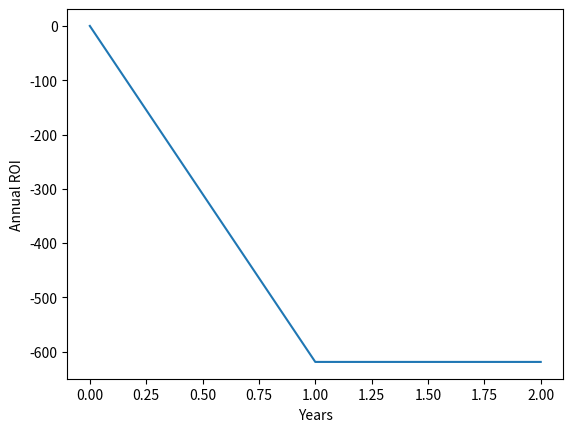

Generate this figure with matplotlib:
import numpy as np
import math
import matplotlib.pyplot as plt

YEARLY_TO_MONTHLY_31 = 11.77
DAYS_IN_MONTH = 31
DAYS_IN_YEAR = 365

# Days

days = 732   # Days of simulation
days_timeseries =[]  #  Creation of a timeseries for days
for i in range(days+1):
    days_timeseries.append(i)

# Years

years = math.floor(days / 365)  #  Years of Simulation
years_series = []  # Creation of timeseries for years
for i in range(years + 1):
    years_series.append(i)

# User Inputs

yield_required = 9000 #Annual yield (kg)

# Capital Expenditure

def calc_capex(yield_required):
    capex = 20*yield_required
    return capex

# Cost of Goods Sold

def calc_cogs(yield_required): # seeds_cost + nutrients_cost + co2_cost + (labour_cost * 50) + packaging_cost + media_cost
    cogs_annual = yield_required*10
    return cogs_annual

def calc_cogs_time_series(days, cogs_annual):
    """
        Cost of Goods Sold Formula
        Notes
        -----
            Can adjust for days/weekly/monthly/annually in the future - ASSUMED: CONSUMABLES PURCHASED MONTHLY
    """
    cogs_time_series = []
    for i in range(days):
        if i % DAYS_IN_MONTH == 0:
            cogs_time_series.append(cogs_annual / YEARLY_TO_MONTHLY_31)
        else:
            cogs_time_series.append(0)
    return cogs_time_series

# Operational expenditure

# Utilities
def calc_utilities(yield_required):  # Energy and Water
    utilities_annual = yield_required*3
    return utilities_annual

# Labour
def calc_labour(yield_required):
    """
            Labour Costs Formaula
            Notes
            ------
                Direct farm labour cost = Number of staff working full-time x wages x 30 hours
                Generalisation if statement on farm labour required if unknown
    """

    farm_hours = yield_required*1.2
    labour_cost = farm_hours * 7 # wage
    return labour_cost

# OpEx Time series
def calc_opex_time_series(days, labour_cost, utilities):
    """
    Can adjust for days/weekly/monthly/annually in the future - ASSUMED: CONSUMABLES PURCHASED QUARTERLY
    Operations = Bill Growth Lights + Bill Environmental Control + Bill Misc Energy + Water Bill + Salary Cost + Maintenance Cost +
    Distribution cost - Reduction from Renewable Energy

    """
    opex_time_series = []
    for i in range(days):
        opex = 0
        if i % DAYS_IN_MONTH == 0:
            opex += (labour_cost / YEARLY_TO_MONTHLY_31) + (utilities / YEARLY_TO_MONTHLY_31)
        if i % DAYS_IN_YEAR == 0:
            opex += 0
        opex_time_series.append(opex)
    return opex_time_series


# Expected Yield

def calc_expected_yield(yield_required):
    expected_yield = yield_required
    return expected_yield

# Sales

def calc_sales(expected_yield):  # per year
    sales = expected_yield*10 # £10 per kilo
    return sales


def calc_revenue_time_series(days, sales):
    revenue_time_series = []
    for i in range(days):
        revenue = 0
        if i % 4 == 0:
            revenue += (sales/365)*4  # sales across 365 days of the year
        revenue_time_series.append(0)
    return revenue_time_series

# Profit
def calc_profit_time_series(opex_time_series, cogs_time_series, revenue_time_series):
    opex = np.asarray(opex_time_series)
    cogs = np.asarray(cogs_time_series)
    revenue = np.asarray(revenue_time_series)
    profit_time_series = revenue - cogs - opex
    return profit_time_series

# Loan
def calc_loan_repayment(capex, days):
    # Pay back over 5 years (no interest)
    monthly_loan_repayment = (capex/YEARLY_TO_MONTHLY_31)*5
    loan_time_series = []
    for i in range(days):
        repayment = 0
        if i % DAYS_IN_MONTH == 0:
            repayment = monthly_loan_repayment
        loan_time_series.append(repayment)
    return loan_time_series

# Tax
def calc_tax(days, profit_time_series):
    """Returns tas as saily series"""
    tax_time_series = []
    for i in range(days):
        if i % 365 == 0:
            tax_time_series.append(profit_time_series[364]*0.2)  # sales across 365 days of the year
        else:
            tax_time_series.append(0)
        tax = np.asarray(tax_time_series)
    return tax


# Post-tax profit
def calc_post_profit(profit_time_series, loan_repayments, tax):
    post_profit_time_series = profit_time_series - loan_repayments - tax
    return post_profit_time_series

# Return on Investment - Annually
def calc_roi(post_profit_time_series, capex):
    post_profit = np.cumsum(post_profit_time_series)
    profit_series = [0]

    # for i in range(days):
    #     if i % 365 == 0:
    #        profit_series.append(post_profit[days] - post_profit[days-365])  # year 2

    profit_series.append(post_profit[365]) # years 1
    profit_series.append(post_profit[730]-post_profit[365]) # year 2
    # profit_series.append(post_profit[1095] - post_profit[730])  # year 3
    # profit_series.append(post_profit[1460] - post_profit[1095])  # year 4
    # profit_series.append(post_profit[1825] - post_profit[1460])  # year 5
    profit = np.asarray(profit_series)
    roi = (profit/capex) * 100
    return roi

#Script
capex = calc_capex(yield_required)
cogs_annual = calc_cogs(yield_required)
cogs_time_series = calc_cogs_time_series(days, cogs_annual)
utilities = calc_utilities(yield_required)
labour = calc_labour(yield_required)
opex_time_series = calc_opex_time_series(days, labour, utilities)
expected_yield = calc_expected_yield(yield_required)
sales = calc_sales(expected_yield)
revenue_time_series = calc_revenue_time_series(days, sales)
profit_time_series = calc_profit_time_series(opex_time_series, cogs_time_series, revenue_time_series)
loan_time_series = calc_loan_repayment(capex, days)
tax_time_series = calc_tax(days, profit_time_series)
post_profit_time_series = calc_post_profit(profit_time_series, loan_time_series, tax_time_series)
roi = calc_roi(post_profit_time_series, capex)

#Plot

plt.plot(years_series, roi)
plt.xlabel('Years')
plt.ylabel('Annual ROI')
plt.show()